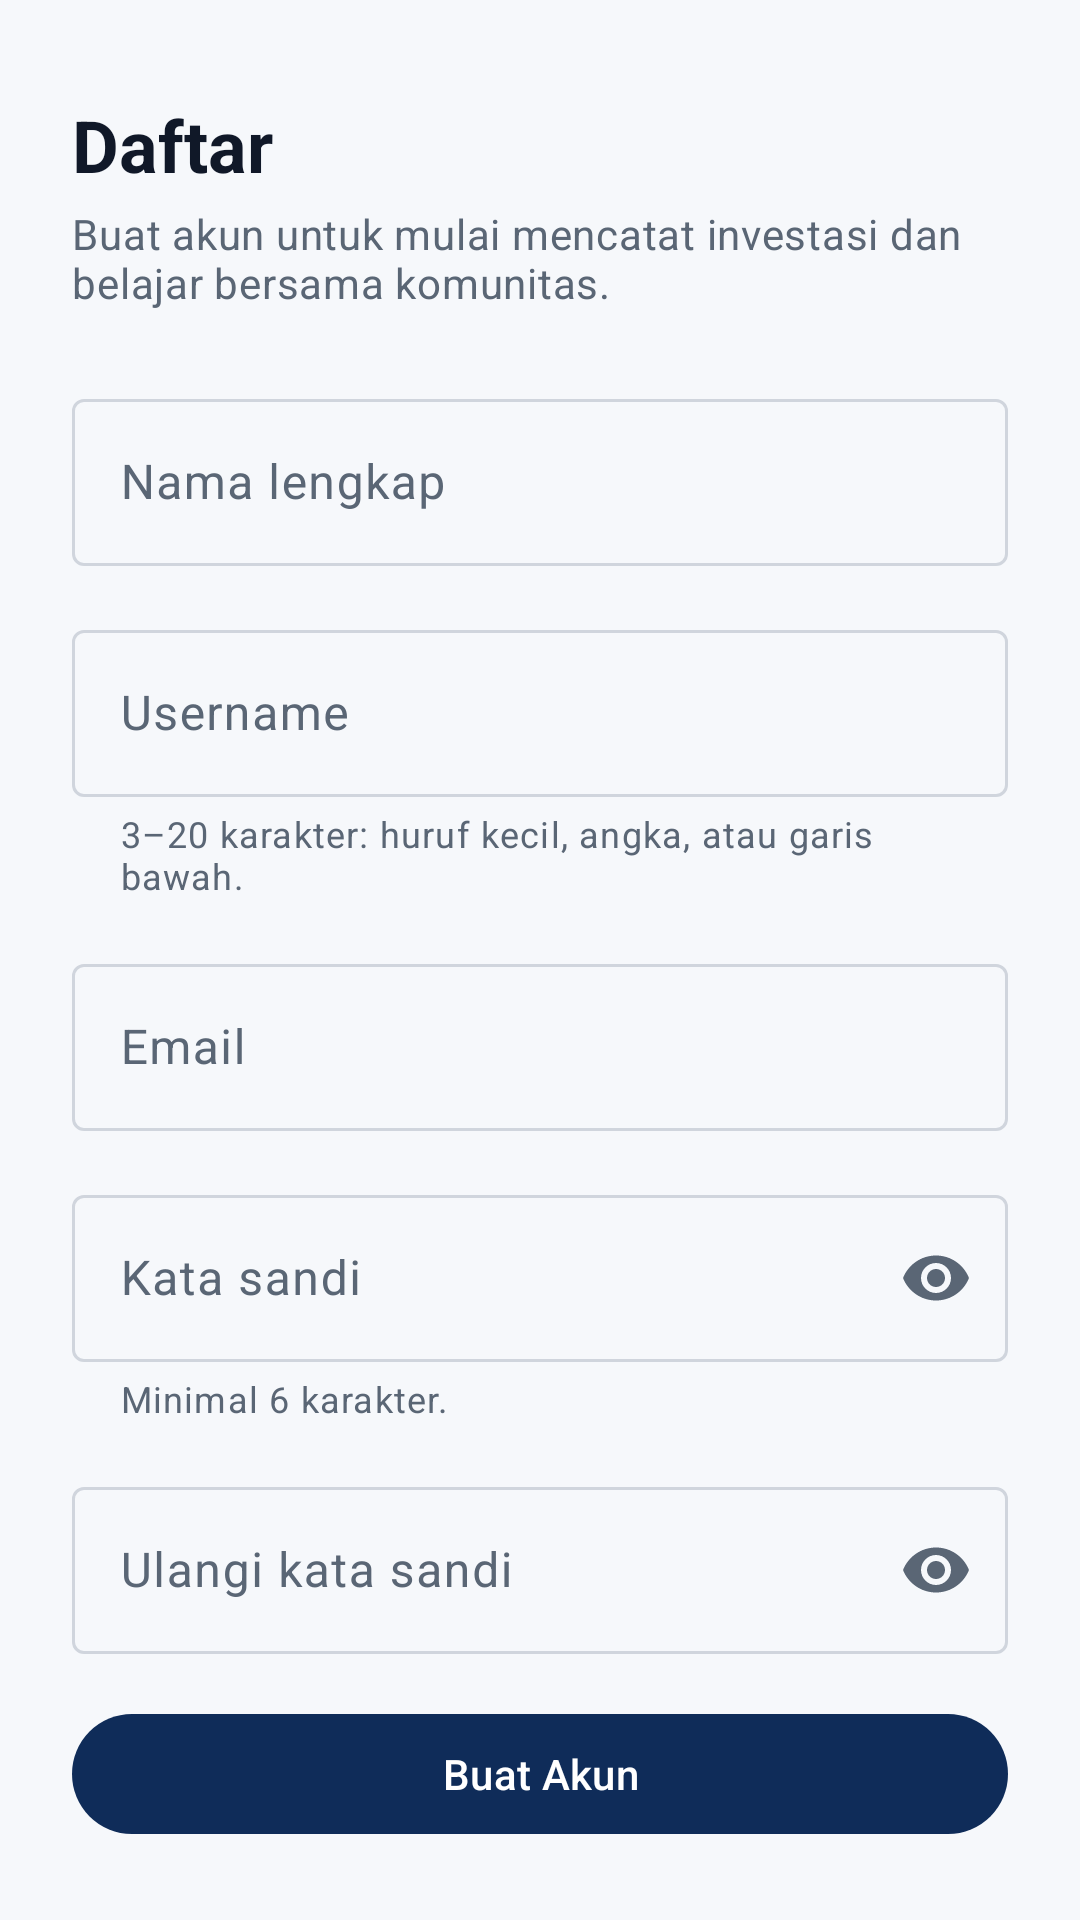

Write the Android layout XML for this screen, with the resource values it uses.
<!-- AndroidManifest.xml: application theme Theme.Socialvest -->
<!-- res/layout/activity_register.xml -->
<?xml version="1.0" encoding="utf-8"?>
<androidx.core.widget.NestedScrollView xmlns:android="http://schemas.android.com/apk/res/android"
    xmlns:app="http://schemas.android.com/apk/res-auto"
    xmlns:tools="http://schemas.android.com/tools"
    android:layout_width="match_parent"
    android:layout_height="match_parent"
    android:background="?android:attr/colorBackground"
    android:fillViewport="true">

    <LinearLayout
        android:layout_width="match_parent"
        android:layout_height="wrap_content"
        android:orientation="vertical"
        android:paddingHorizontal="@dimen/spacing_large"
        android:paddingTop="@dimen/spacing_xlarge"
        android:paddingBottom="@dimen/spacing_xlarge">

        <TextView
            android:layout_width="wrap_content"
            android:layout_height="wrap_content"
            android:text="@string/register_title"
            android:textAppearance="@style/TextAppearance.Socialvest.ScreenTitle"
            android:textColor="?attr/colorOnBackground" />

        <TextView
            android:layout_width="match_parent"
            android:layout_height="wrap_content"
            android:layout_marginTop="@dimen/spacing_xs"
            android:text="@string/register_subtitle"
            android:textAppearance="@style/TextAppearance.Socialvest.Body"
            android:textColor="?attr/colorOnSurfaceVariant" />

        <com.google.android.material.textfield.TextInputLayout
            android:id="@+id/input_full_name"
            style="@style/Widget.Material3.TextInputLayout.OutlinedBox"
            android:layout_width="match_parent"
            android:layout_height="wrap_content"
            android:layout_marginTop="@dimen/spacing_large"
            android:hint="@string/label_full_name">

            <com.google.android.material.textfield.TextInputEditText
                android:id="@+id/edit_full_name"
                android:layout_width="match_parent"
                android:layout_height="wrap_content"
                android:autofillHints="name"
                android:imeOptions="actionNext"
                android:inputType="textPersonName"
                android:maxLength="60"
                android:maxLines="1" />

        </com.google.android.material.textfield.TextInputLayout>

        <com.google.android.material.textfield.TextInputLayout
            android:id="@+id/input_username"
            style="@style/Widget.Material3.TextInputLayout.OutlinedBox"
            android:layout_width="match_parent"
            android:layout_height="wrap_content"
            android:layout_marginTop="@dimen/spacing_medium"
            android:hint="@string/label_username"
            app:helperText="@string/helper_username">

            <com.google.android.material.textfield.TextInputEditText
                android:id="@+id/edit_username"
                android:layout_width="match_parent"
                android:layout_height="wrap_content"
                android:autofillHints="username"
                android:imeOptions="actionNext"
                android:inputType="text"
                android:maxLength="20"
                android:maxLines="1" />

        </com.google.android.material.textfield.TextInputLayout>

        <com.google.android.material.textfield.TextInputLayout
            android:id="@+id/input_email"
            style="@style/Widget.Material3.TextInputLayout.OutlinedBox"
            android:layout_width="match_parent"
            android:layout_height="wrap_content"
            android:layout_marginTop="@dimen/spacing_medium"
            android:hint="@string/label_email">

            <com.google.android.material.textfield.TextInputEditText
                android:id="@+id/edit_email"
                android:layout_width="match_parent"
                android:layout_height="wrap_content"
                android:autofillHints="emailAddress"
                android:imeOptions="actionNext"
                android:inputType="textEmailAddress"
                android:maxLines="1" />

        </com.google.android.material.textfield.TextInputLayout>

        <com.google.android.material.textfield.TextInputLayout
            android:id="@+id/input_password"
            style="@style/Widget.Material3.TextInputLayout.OutlinedBox"
            android:layout_width="match_parent"
            android:layout_height="wrap_content"
            android:layout_marginTop="@dimen/spacing_medium"
            android:hint="@string/label_password"
            app:endIconMode="password_toggle"
            app:helperText="@string/helper_password">

            <com.google.android.material.textfield.TextInputEditText
                android:id="@+id/edit_password"
                android:layout_width="match_parent"
                android:layout_height="wrap_content"
                android:autofillHints="newPassword"
                android:imeOptions="actionNext"
                android:inputType="textPassword"
                android:maxLines="1" />

        </com.google.android.material.textfield.TextInputLayout>

        <com.google.android.material.textfield.TextInputLayout
            android:id="@+id/input_confirm_password"
            style="@style/Widget.Material3.TextInputLayout.OutlinedBox"
            android:layout_width="match_parent"
            android:layout_height="wrap_content"
            android:layout_marginTop="@dimen/spacing_medium"
            android:hint="@string/label_confirm_password"
            app:endIconMode="password_toggle">

            <com.google.android.material.textfield.TextInputEditText
                android:id="@+id/edit_confirm_password"
                android:layout_width="match_parent"
                android:layout_height="wrap_content"
                android:autofillHints="newPassword"
                android:imeOptions="actionDone"
                android:inputType="textPassword"
                android:maxLines="1" />

        </com.google.android.material.textfield.TextInputLayout>

        <TextView
            android:id="@+id/text_error"
            android:layout_width="match_parent"
            android:layout_height="wrap_content"
            android:layout_marginTop="@dimen/spacing_small"
            android:textAppearance="@style/TextAppearance.Socialvest.Body"
            android:textColor="?attr/colorError"
            android:visibility="gone"
            tools:text="Email sudah terdaftar."
            tools:visibility="visible" />

        <com.google.android.material.button.MaterialButton
            android:id="@+id/button_register"
            android:layout_width="match_parent"
            android:layout_height="wrap_content"
            android:layout_marginTop="@dimen/spacing_medium"
            android:minHeight="@dimen/touch_target_min"
            android:text="@string/register_button" />

        <com.google.android.material.progressindicator.CircularProgressIndicator
            android:id="@+id/progress_register"
            android:layout_width="wrap_content"
            android:layout_height="wrap_content"
            android:layout_gravity="center_horizontal"
            android:layout_marginTop="@dimen/spacing_medium"
            android:indeterminate="true"
            android:visibility="gone"
            app:indicatorSize="28dp" />

        <LinearLayout
            android:layout_width="match_parent"
            android:layout_height="wrap_content"
            android:layout_marginTop="@dimen/spacing_medium"
            android:gravity="center_vertical"
            android:orientation="horizontal">

            <TextView
                android:layout_width="wrap_content"
                android:layout_height="wrap_content"
                android:text="@string/register_have_account"
                android:textAppearance="@style/TextAppearance.Socialvest.Body"
                android:textColor="?attr/colorOnSurfaceVariant" />

            <com.google.android.material.button.MaterialButton
                android:id="@+id/link_login"
                style="@style/Widget.Material3.Button.TextButton"
                android:layout_width="wrap_content"
                android:layout_height="wrap_content"
                android:text="@string/login_button" />

        </LinearLayout>

    </LinearLayout>
</androidx.core.widget.NestedScrollView>
<!-- resources referenced by this layout -->
<resources>
  <dimen name="spacing_large">24dp</dimen>
  <dimen name="spacing_medium">16dp</dimen>
  <dimen name="spacing_small">8dp</dimen>
  <dimen name="spacing_xlarge">32dp</dimen>
  <dimen name="spacing_xs">4dp</dimen>
  <dimen name="touch_target_min">48dp</dimen>
  <string name="helper_password">Minimal 6 karakter.</string>
  <string name="helper_username">3–20 karakter: huruf kecil, angka, atau garis bawah.</string>
  <string name="label_confirm_password">Ulangi kata sandi</string>
  <string name="label_email">Email</string>
  <string name="label_full_name">Nama lengkap</string>
  <string name="label_password">Kata sandi</string>
  <string name="label_username">Username</string>
  <string name="login_button">Masuk</string>
  <string name="register_button">Buat Akun</string>
  <string name="register_have_account">Sudah punya akun?</string>
  <string name="register_subtitle">Buat akun untuk mulai mencatat investasi dan belajar bersama komunitas.</string>
  <string name="register_title">Daftar</string>
  <style name="TextAppearance.Socialvest.Body" parent="TextAppearance.Material3.BodyMedium" />
  <style name="TextAppearance.Socialvest.ScreenTitle" parent="TextAppearance.Material3.HeadlineSmall">
          <item name="android:textStyle">bold</item>
      </style>
  <style name="Theme.Socialvest" parent="Theme.Material3.DayNight.NoActionBar">
          <item name="colorPrimary">@color/primary</item>
          <item name="colorOnPrimary">@color/on_primary</item>
          <item name="colorPrimaryContainer">@color/primary_container</item>
          <item name="colorOnPrimaryContainer">@color/on_primary_container</item>
  
          <item name="colorSecondary">@color/secondary</item>
          <item name="colorOnSecondary">@color/on_secondary</item>
          <item name="colorSecondaryContainer">@color/secondary_container</item>
          <item name="colorOnSecondaryContainer">@color/on_secondary_container</item>
  
          <item name="colorSurface">@color/surface</item>
          <item name="colorOnSurface">@color/on_surface</item>
          <item name="colorSurfaceVariant">@color/surface_variant</item>
          <item name="colorOnSurfaceVariant">@color/on_surface_variant</item>
          <item name="colorOutline">@color/outline</item>
          <item name="colorError">@color/loss</item>
          <item name="colorOnError">@color/white</item>
  
          <item name="android:colorBackground">@color/background</item>
          <item name="colorOnBackground">@color/on_surface</item>
          <item name="android:windowBackground">@color/background</item>
  
          <item name="android:statusBarColor">@android:color/transparent</item>
          <item name="android:navigationBarColor">@android:color/transparent</item>
          <item name="android:windowLightStatusBar">@bool/light_system_bars</item>
          <item name="android:windowLightNavigationBar">@bool/light_system_bars</item>
      </style>
  <color name="primary">#0F2C59</color>
  <color name="on_primary">#FFFFFF</color>
  <color name="primary_container">#DCE7FB</color>
  <color name="on_primary_container">#0A1F44</color>
  <color name="secondary">#0E9F6E</color>
  <color name="on_secondary">#FFFFFF</color>
  <color name="secondary_container">#D1FAE5</color>
  <color name="on_secondary_container">#065F46</color>
  <color name="surface">#FFFFFF</color>
  <color name="on_surface">#101828</color>
  <color name="surface_variant">#EEF2F6</color>
  <color name="on_surface_variant">#5A6675</color>
  <color name="outline">#D0D5DD</color>
  <color name="loss">#F04438</color>
  <color name="white">#FFFFFF</color>
  <color name="background">#F6F8FB</color>
</resources>
